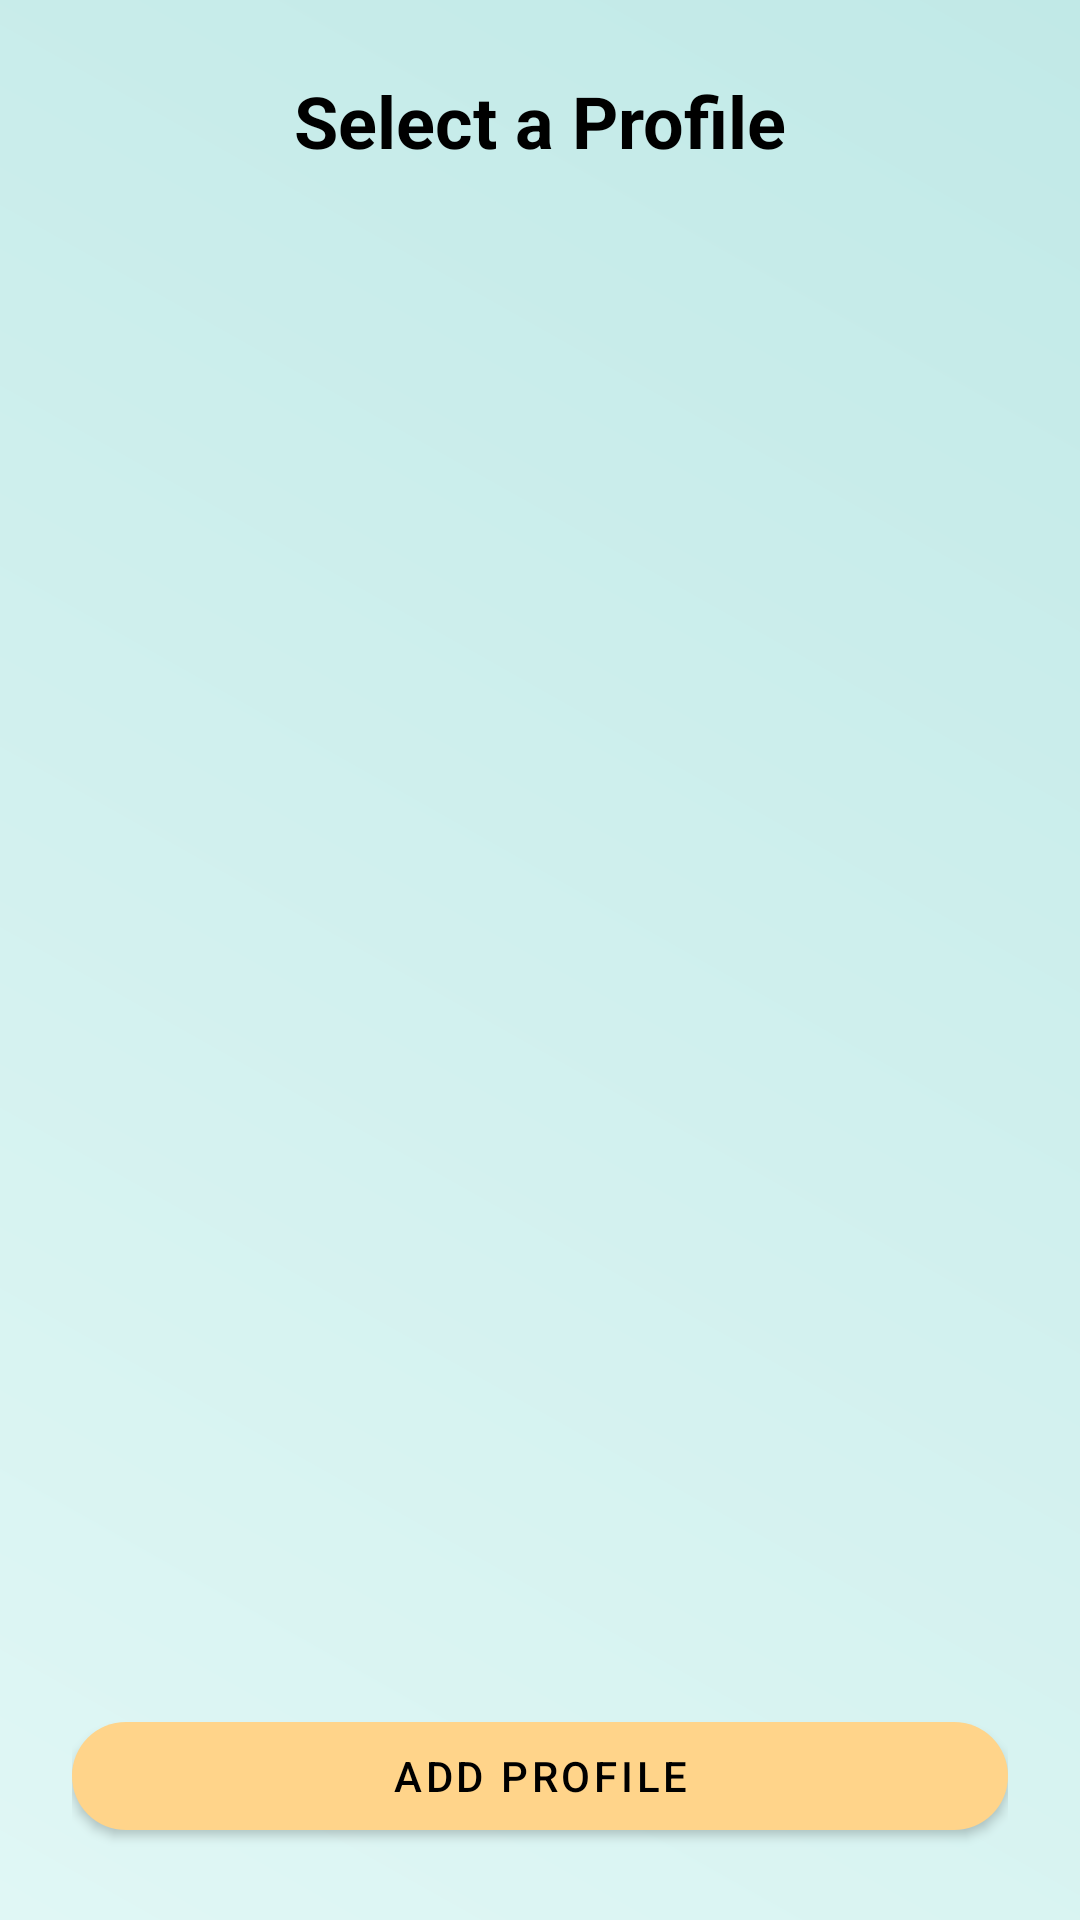

Android layout source for this screen:
<!-- AndroidManifest.xml: application theme AppTheme -->
<!-- res/layout/activity_profile_selection.xml -->
<?xml version="1.0" encoding="utf-8"?>
<LinearLayout xmlns:android="http://schemas.android.com/apk/res/android"
    android:layout_width="match_parent"
    android:layout_height="match_parent"
    android:orientation="vertical"
    android:background="@drawable/background_gradient"
    android:padding="24dp">

    <TextView
        android:layout_width="wrap_content"
        android:layout_height="wrap_content"
        android:text="Select a Profile"
        android:textSize="24sp"
        android:textColor="@color/black"
        android:textStyle="bold"
        android:layout_gravity="center"
        android:layout_marginBottom="24dp" />

    <ScrollView
        android:layout_width="match_parent"
        android:layout_height="0dp"
        android:layout_weight="1">

        <LinearLayout
            android:id="@+id/profiles_container"
            android:layout_width="match_parent"
            android:layout_height="wrap_content"
            android:orientation="vertical" />
    </ScrollView>

    <Button
        android:id="@+id/add_profile_button"
        style="@style/Widget.App.FilledSupportButton"
        android:layout_width="match_parent"
        android:layout_height="wrap_content"
        android:text="Add Profile"
        android:layout_marginTop="16dp"
        android:textColor="@color/black" />
</LinearLayout>
<!-- resources referenced by this layout -->
<resources>
  <color name="black">#000000</color>
  <!-- drawable background_gradient (drawable) -->
  <?xml version="1.0" encoding="utf-8"?>
  <layer-list xmlns:android="http://schemas.android.com/apk/res/android">
      <item>
          <shape android:shape="rectangle">
              <gradient
                  android:startColor="@color/background_gradient_start"
                  android:endColor="@color/background_gradient_end"
                  android:angle="45"/>
          </shape>
      </item>
  </layer-list>
  <style name="Widget.App.FilledSupportButton" parent="Widget.MaterialComponents.Button">
          <item name="backgroundTint">@color/support_button_bg</item>
          <item name="cornerRadius">24dp</item>
          <item name="android:textColor">@color/support_button_text</item>
          <item name="android:elevation">4dp</item>
      </style>
  <color name="background_gradient_start">#E0F7F5</color>
  <color name="background_gradient_end">#C1E9E7</color>
  <color name="support_button_bg">#FFD48A</color>
  <color name="support_button_text">#1C1C1C</color>
</resources>
